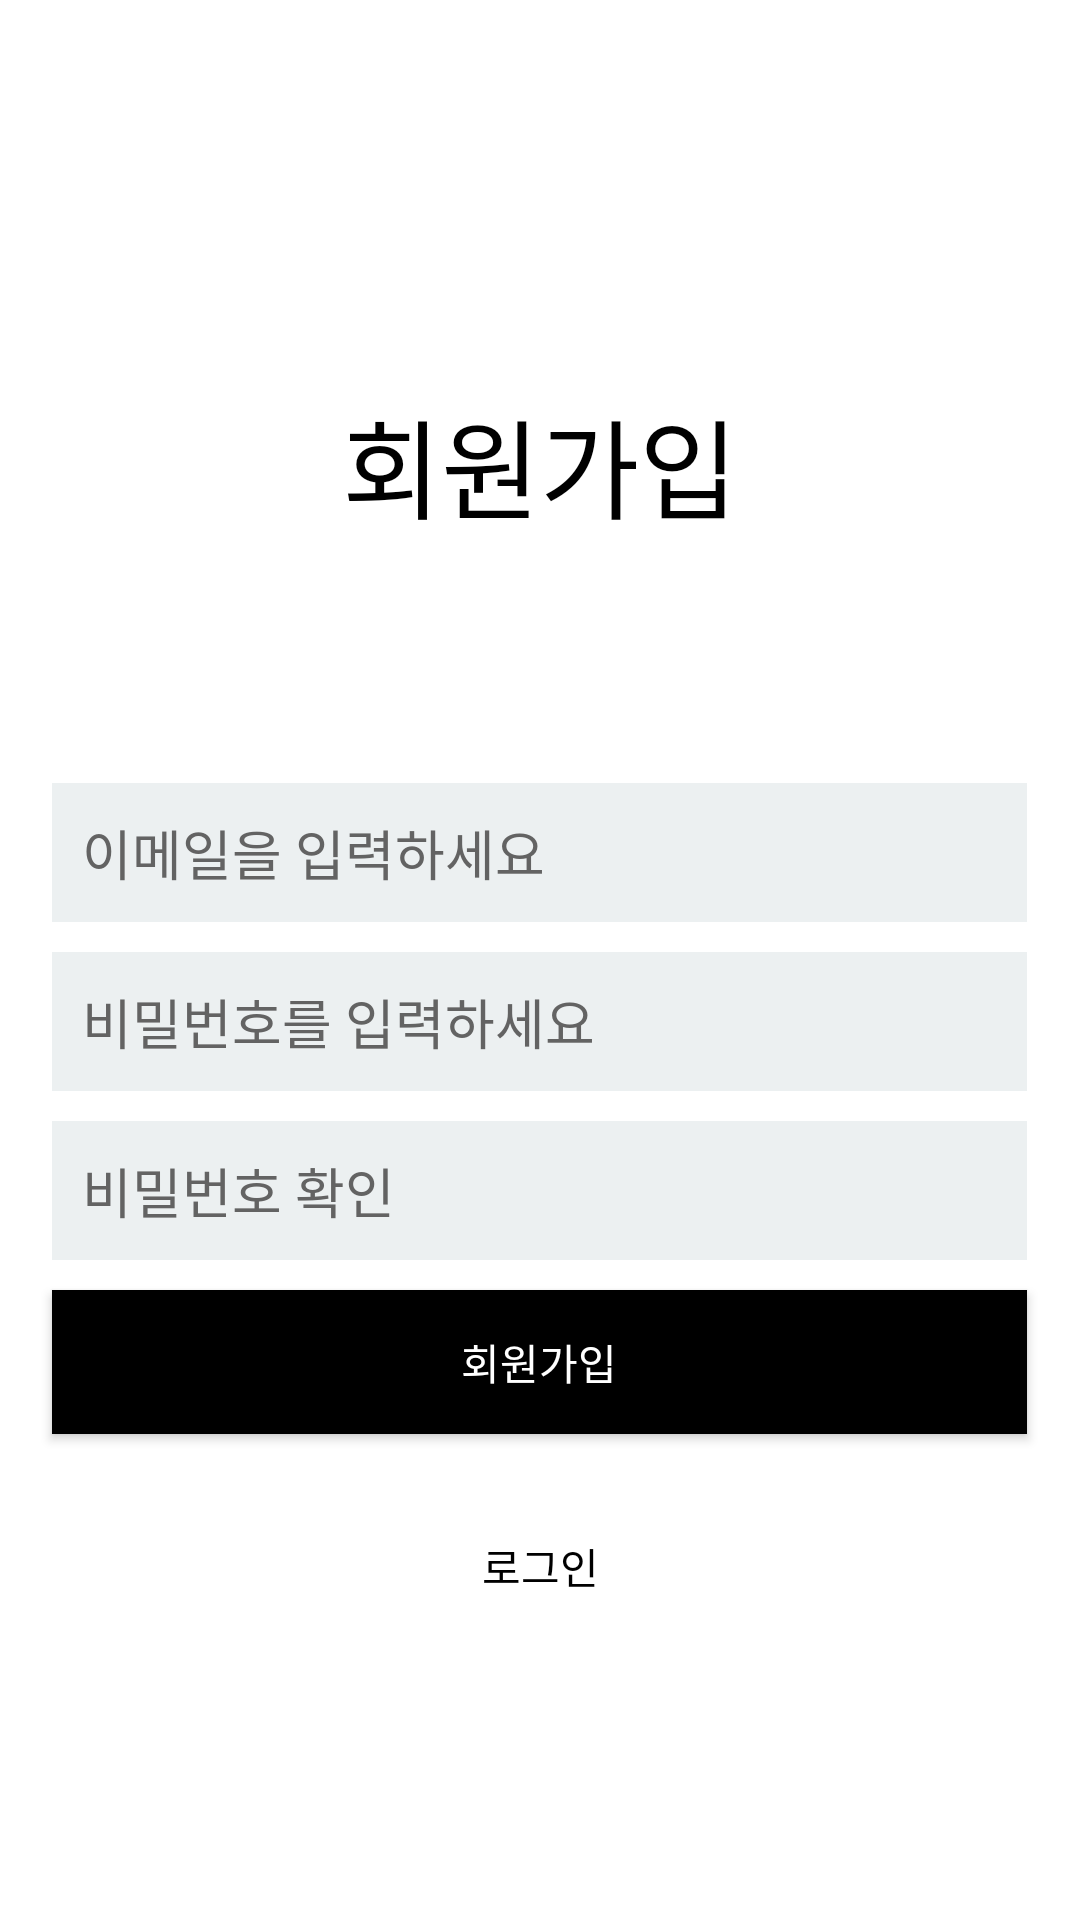

Reconstruct the res/layout file that produces this screen, plus the resources it refers to.
<!-- AndroidManifest.xml: application theme AppTheme -->
<!-- res/layout/activity_register.xml -->
<?xml version="1.0" encoding="utf-8"?>
<LinearLayout xmlns:android="http://schemas.android.com/apk/res/android"
    android:layout_width="match_parent"
    android:layout_height="match_parent"
    xmlns:tools="http://schemas.android.com/tools"
    android:orientation="vertical"
    android:background="@color/white"
    tools:context=".MainActivity">

    <TextView
        android:id="@+id/tv_SingUp"
        android:layout_width="match_parent"
        android:layout_height="181dp"
        android:layout_gravity="center_horizontal"
        android:layout_marginBottom="80dp"
        android:gravity="bottom|center_horizontal"
        android:text="@string/text_SignUpKR"
        android:textColor="@color/black"
        android:textSize="36dp" />


    <EditText
        android:id="@+id/et_SetEmail"
        android:layout_width="325dp"
        android:layout_height="wrap_content"
        android:layout_gravity="center_horizontal"
        android:layout_marginBottom="10dp"
        android:background="@color/theme"
        android:hint="@string/pressEmail"
        android:inputType="textEmailAddress"
        android:padding="10dp"
        android:textColor="@color/black"
        android:textColorHint="@color/hint" />

    <EditText
        android:id="@+id/et_SetPassword"
        android:layout_width="325dp"
        android:layout_height="wrap_content"
        android:layout_gravity="center_horizontal"
        android:layout_marginBottom="10dp"
        android:background="@color/theme"
        android:hint="@string/pressPassword"
        android:inputType="textPassword"
        android:padding="10dp"
        android:textColor="@color/hint"
        android:textColorHint="@color/hint" />

    <EditText
        android:id="@+id/et_ConfirmPassword"
        android:layout_width="325dp"
        android:layout_height="wrap_content"
        android:layout_gravity="center_horizontal"
        android:layout_marginBottom="10dp"
        android:background="@color/theme"
        android:hint="@string/confirmPassword"
        android:inputType="textPassword"
        android:padding="10dp"
        android:textColor="@color/black"
        android:textColorHint="@color/hint" />

    <Button
        android:id="@+id/btn_SignUp"
        android:layout_width="325dp"
        android:layout_height="wrap_content"
        android:layout_gravity="center_horizontal"
        android:layout_marginBottom="20dp"
        android:background="@color/black"
        android:textColor="@color/white"
        android:text="@string/text_SignUpKR" />

    <Button
        android:id="@+id/btn_login"
        android:layout_width="match_parent"
        android:layout_height="wrap_content"
        android:background="@color/white"
        android:stateListAnimator="@null"
        android:text="@string/text_loginKR"
        android:textColor="@color/black" />

</LinearLayout>
<!-- resources referenced by this layout -->
<resources>
  <color name="black">#000000</color>
  <color name="hint">#636363</color>
  <color name="theme">#ecf0f1</color>
  <color name="white">#FFFFFF</color>
  <string name="confirmPassword">비밀번호 확인</string>
  <string name="pressEmail">이메일을 입력하세요</string>
  <string name="pressPassword">비밀번호를 입력하세요</string>
  <string name="text_SignUpKR">회원가입</string>
  <string name="text_loginKR">로그인</string>
  <style name="AppTheme" parent="Theme.AppCompat.Light.DarkActionBar">
          
          <item name="colorPrimary">@color/colorPrimary</item>
          <item name="colorPrimaryDark">@color/colorPrimaryDark</item>
          <item name="colorAccent">@color/colorAccent</item>
  
          
          <item name="windowActionBar">false</item>
          <item name="windowNoTitle">true</item>
      </style>
  <color name="colorPrimary">#000000</color>
  <color name="colorPrimaryDark">#000000</color>
  <color name="colorAccent">#03DAC5</color>
</resources>
